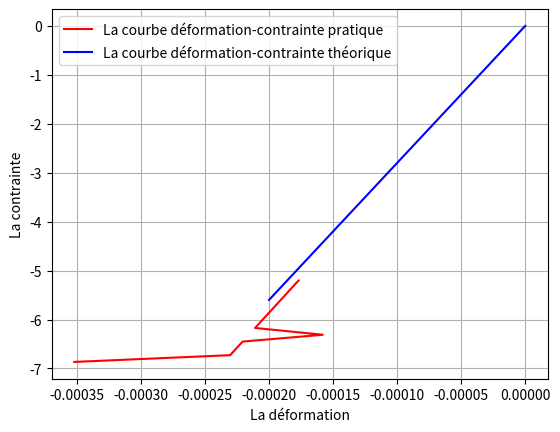

Reproduce this figure in Python.
import numpy as np
import matplotlib.pyplot as plt

E=28000

def S(x):
    return (E*x)

E1=[-0.0001769, -0.0001818, -0.0001866, -0.0001915, -0.0001963, -0.0002012,
   -0.0002060, -0.0002109, -0.000158, -0.0002206, -0.0002255, -0.0002303, -0.000352]
S1=[-5.201,-5.340,-5.479,-5.618,-5.757,-5.895,-6.034,-6.173,-6.312,-6.451,-6.590,-6.729,-6.867]

E2=np.linspace(-0.0002,0,100)
S2=np.array([S(i) for i in E2])
plt.plot(E1,S1,label='La courbe déformation-contrainte pratique',color='r')
plt.plot(E2,S2,label='La courbe déformation-contrainte théorique',color='b')
plt.xlabel('La déformation')
plt.ylabel('La contrainte')
plt.grid()
plt.legend()
plt.show()
